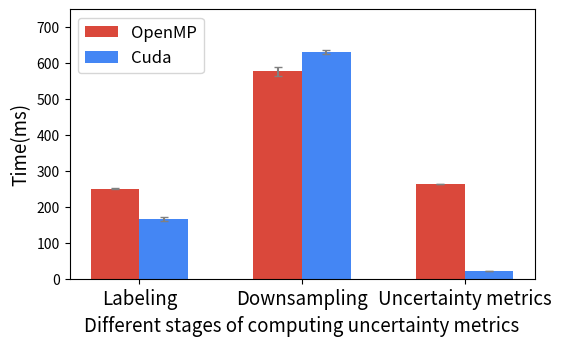
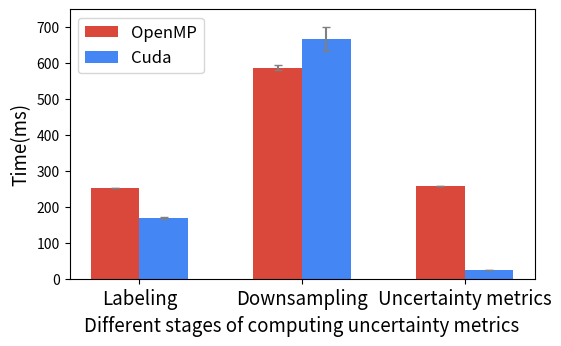
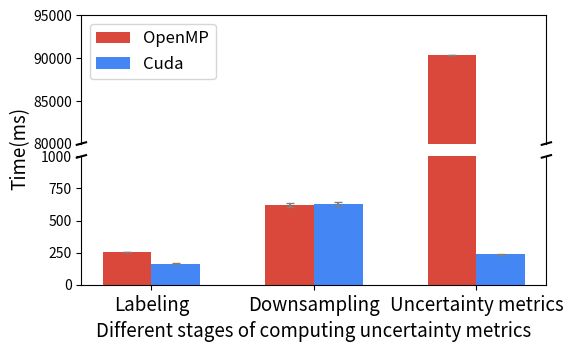

Write the Python code that produced these figures, in order.

import matplotlib.pyplot as plt

import numpy as np
import random

gblue = '#4486F4'
gred = '#DA483B'
gyellow = '#FFC718'
ggreen = '#1CA45C'

def beetle_results():

    # uni distribution
    fig, ax = plt.subplots(figsize=(7,4.6))
    ax.set_xlabel('Different stages of computing uncertainty metrics', fontsize='large')
    ax.set_ylabel('Time(ms)', fontsize='large')

    N = 3
    ind = np.arange(N)*2.5  # the x locations for the groups
    width = 0.25       # the width of the bars
    ax.set_xticks(ind + width)
    ax.set_xticklabels(('Labeling','Down-sampled data','Uncertainty metrics'), fontsize='large')

    serial_mean = (10554.63333,14479.36667,11067.76667)
    serial_std = (104.7227928,199.988508,31.79690761)
    p1 = ax.bar(ind, serial_mean,  width, color=[gblue]*3, capsize=3, yerr=serial_std, ecolor='grey')


    openmp_mean = (250.8206667,577.1533333,264.392)
    openmp_std = (0.347324536,13.03131188,0.3538488378)
    p2 = ax.bar(ind+ width, openmp_mean,  width, color=[gyellow]*3, capsize=3, yerr=openmp_std, ecolor='grey')


    cuda_mean = (166.4493333,630.3436667,21.16773333)
    cuda_std = (5.972815863,5.292360658,0.1159116186)
    p3 = ax.bar(ind+ 2*width, cuda_mean,  width, color=[gred]*3, capsize=3, yerr=cuda_std, ecolor='grey')

    plt.savefig("beetle_results_uni.png",bbox_inches='tight')


    # ig distribution
    fig, ax = plt.subplots(figsize=(7,4.6))
    ax.set_xlabel('Different stages of computing uncertainty metrics', fontsize='large')
    ax.set_ylabel('Time(ms)', fontsize='large')

    N = 3
    ind = np.arange(N)*2.5  # the x locations for the groups
    width = 0.25       # the width of the bars
    ax.set_xticks(ind + width)
    ax.set_xticklabels(('Labeling','Down-sampled data','Uncertainty metrics'), fontsize='large')

    serial_mean = (10468.33333,15153.13333,10741.53333)
    serial_std = (33.41800912,92.90932856,30.8230974)
    p1 = ax.bar(ind, serial_mean,  width, color=[gblue]*3, capsize=3, yerr=serial_std, ecolor='grey')


    openmp_mean = (251.4673333,587.5676667,258.049)
    openmp_std = (0.06798774399,7.164214286,0.09814784766)
    p2 = ax.bar(ind+ width, openmp_mean,  width, color=[gyellow]*3, capsize=3, yerr=openmp_std, ecolor='grey')


    cuda_mean = (169.663,666.5686667,23.2751)
    cuda_std = (2.194154963,33.53476901,0.2380756812)
    p3 = ax.bar(ind+ 2*width, cuda_mean,  width, color=[gred]*3, capsize=3, yerr=cuda_std, ecolor='grey')

    plt.savefig("beetle_results_ig.png",bbox_inches='tight')

    # mg distribution
    fig, ax = plt.subplots(figsize=(7,4.6))
    ax.set_xlabel('Different stages of computing uncertainty metrics', fontsize='large')
    ax.set_ylabel('Time(ms)', fontsize='large')

    N = 3
    ind = np.arange(N)*2.5  # the x locations for the groups
    width = 0.25       # the width of the bars
    ax.set_xticks(ind + width)
    ax.set_xticklabels(('Labeling','Down-sampled data','Uncertainty metrics'), fontsize='large')

    serial_mean = (10500.3,14943.6,3732350)
    serial_std = (0,0,0)
    p1 = ax.bar(ind, serial_mean,  width, color=[gblue]*3, capsize=3, yerr=serial_std, ecolor='grey')


    openmp_mean = (252.802,625.815,90322.3)
    openmp_std = (0,0,0)
    p2 = ax.bar(ind+ width, openmp_mean,  width, color=[gyellow]*3, capsize=3, yerr=openmp_std, ecolor='grey')


    cuda_mean = (165.696,637.963,234.827)
    cuda_std = (0,0,0)
    p3 = ax.bar(ind+ 2*width, cuda_mean,  width, color=[gred]*3, capsize=3, yerr=cuda_std, ecolor='grey')

    plt.savefig("beetle_results_mg.png",bbox_inches='tight')


def beetle_results():

    # uni distribution
    fig, ax = plt.subplots(figsize=(7,4.6))
    ax.set_xlabel('Different stages of computing uncertainty metrics', fontsize='large')
    ax.set_ylabel('Time(ms)', fontsize='large')

    N = 3
    ind = np.arange(N)*2.5  # the x locations for the groups
    width = 0.25       # the width of the bars
    ax.set_xticks(ind + width)
    ax.set_xticklabels(('Labeling','Down-sampled data','Uncertainty metrics'), fontsize='large')

    serial_mean = (10554.63333,14479.36667,11067.76667)
    serial_std = (104.7227928,199.988508,31.79690761)
    p1 = ax.bar(ind, serial_mean,  width, color=[gblue]*3, capsize=3, yerr=serial_std, ecolor='grey')


    openmp_mean = (250.8206667,577.1533333,264.392)
    openmp_std = (0.347324536,13.03131188,0.3538488378)
    p2 = ax.bar(ind+ width, openmp_mean,  width, color=[gyellow]*3, capsize=3, yerr=openmp_std, ecolor='grey')


    cuda_mean = (166.4493333,630.3436667,21.16773333)
    cuda_std = (5.972815863,5.292360658,0.1159116186)
    p3 = ax.bar(ind+ 2*width, cuda_mean,  width, color=[gred]*3, capsize=3, yerr=cuda_std, ecolor='grey')

    plt.savefig("beetle_results_uni.png",bbox_inches='tight')


    # ig distribution
    fig, ax = plt.subplots(figsize=(7,4.6))
    ax.set_xlabel('Different stages of computing uncertainty metrics', fontsize='large')
    ax.set_ylabel('Time(ms)', fontsize='large')

    N = 3
    ind = np.arange(N)*2.5  # the x locations for the groups
    width = 0.25       # the width of the bars
    ax.set_xticks(ind + width)
    ax.set_xticklabels(('Labeling','Down-sampled data','Uncertainty metrics'), fontsize='large')

    serial_mean = (10468.33333,15153.13333,10741.53333)
    serial_std = (33.41800912,92.90932856,30.8230974)
    p1 = ax.bar(ind, serial_mean,  width, color=[gblue]*3, capsize=3, yerr=serial_std, ecolor='grey')


    openmp_mean = (251.4673333,587.5676667,258.049)
    openmp_std = (0.06798774399,7.164214286,0.09814784766)
    p2 = ax.bar(ind+ width, openmp_mean,  width, color=[gyellow]*3, capsize=3, yerr=openmp_std, ecolor='grey')


    cuda_mean = (169.663,666.5686667,23.2751)
    cuda_std = (2.194154963,33.53476901,0.2380756812)
    p3 = ax.bar(ind+ 2*width, cuda_mean,  width, color=[gred]*3, capsize=3, yerr=cuda_std, ecolor='grey')

    plt.savefig("beetle_results_ig.png",bbox_inches='tight')

    # mg distribution
    fig, ax = plt.subplots(figsize=(7,4.6))
    ax.set_xlabel('Different stages of computing uncertainty metrics', fontsize='large')
    ax.set_ylabel('Time(ms)', fontsize='large')

    N = 3
    ind = np.arange(N)*2.5  # the x locations for the groups
    width = 0.25       # the width of the bars
    ax.set_xticks(ind + width)
    ax.set_xticklabels(('Labeling','Down-sampled data','Uncertainty metrics'), fontsize='large')

    serial_mean = (10500.3,14943.6,3732350)
    serial_std = (0,0,0)
    p1 = ax.bar(ind, serial_mean,  width, color=[gblue]*3, capsize=3, yerr=serial_std, ecolor='grey')


    openmp_mean = (252.802,625.815,90322.3)
    openmp_std = (0,0,0)
    p2 = ax.bar(ind+ width, openmp_mean,  width, color=[gyellow]*3, capsize=3, yerr=openmp_std, ecolor='grey')


    cuda_mean = (165.696,637.963,234.827)
    cuda_std = (0,0,0)
    p3 = ax.bar(ind+ 2*width, cuda_mean,  width, color=[gred]*3, capsize=3, yerr=cuda_std, ecolor='grey')

    plt.savefig("beetle_results_mg.png",bbox_inches='tight')

    # TODO, add figure to show total time speed up for openmp and the cuda cases
    # for different distributions

def beetle_results_omp_gpu():

    # uni distribution
    fig, ax = plt.subplots(figsize=(6,3.5))
    ax.set_xlabel('Different stages of computing uncertainty metrics', fontsize=13.5)
    ax.set_ylabel('Time(ms)', fontsize=13.5)
    ax.set_ylim([0,750])

    N = 3
    ind = np.arange(N)  # the x locations for the groups
    width = 0.3      # the width of the bars
    ax.set_xticks(ind + 1.5*width)
    ax.set_xticklabels(('Labeling','Downsampling','Uncertainty metrics'), fontsize=13.5)

    openmp_mean = (250.8206667,577.1533333,264.392)
    openmp_std = (0.347324536,13.03131188,0.3538488378)
    p2 = ax.bar(ind+ width, openmp_mean,  width, color=[gred]*3, capsize=3, yerr=openmp_std, ecolor='grey')


    cuda_mean = (166.4493333,630.3436667,21.16773333)
    cuda_std = (5.972815863,5.292360658,0.1159116186)
    p3 = ax.bar(ind+ 2*width, cuda_mean,  width, color=[gblue]*3, capsize=3, yerr=cuda_std, ecolor='grey')
    
    ax.legend(('OpenMP', 'Cuda'), loc='upper left', ncol=1, fontsize='large')


    plt.savefig("beetle_results_uni_omp_gpu.png",bbox_inches='tight')
    plt.savefig("beetle_results_uni_omp_gpu.pdf",bbox_inches='tight')


    # ig distribution
    fig, ax = plt.subplots(figsize=(6,3.5))
    ax.set_xlabel('Different stages of computing uncertainty metrics', fontsize=13.5)
    ax.set_ylabel('Time(ms)', fontsize=13.5)
    ax.set_ylim([0,750])
    
    N = 3
    ind = np.arange(N)  # the x locations for the groups
    width = 0.3      # the width of the bars
    ax.set_xticks(ind + 1.5*width)
    ax.set_xticklabels(('Labeling','Downsampling','Uncertainty metrics'), fontsize=13.5)


    openmp_mean = (251.4673333,587.5676667,258.049)
    openmp_std = (0.06798774399,7.164214286,0.09814784766)
    p2 = ax.bar(ind+ width, openmp_mean,  width, color=[gred]*3, capsize=3, yerr=openmp_std, ecolor='grey')


    cuda_mean = (169.663,666.5686667,23.2751)
    cuda_std = (2.194154963,33.53476901,0.2380756812)
    p3 = ax.bar(ind+ 2*width, cuda_mean,  width, color=[gblue]*3, capsize=3, yerr=cuda_std, ecolor='grey')

    ax.legend(('OpenMP', 'Cuda'), loc='upper left', ncol=1, fontsize='large')

    plt.savefig("beetle_results_ig_omp_gpu.png",bbox_inches='tight')
    plt.savefig("beetle_results_ig_omp_gpu.pdf",bbox_inches='tight')

    # mg distribution
    # beetle_results_mg_omp_gpu split

    fig, (ax1, ax2) = plt.subplots(2, 1, sharex=True,figsize=(6,3.5))
    # set titles
    fig.text(0.006, 0.5, 'Time(ms)', va='center', rotation='vertical', fontsize=13.5)
    ax1.set_ylim([80000, 95000])
    ax2.set_ylim([0, 1000])
    ax2.set_xlabel('Different stages of computing uncertainty metrics', fontsize=13.5)
    # delet the line at the bottom and the top of the two figures
    ax1.spines['bottom'].set_visible(False)
    ax2.spines['top'].set_visible(False)
    ax1.tick_params(axis='x', bottom=False, labeltop=False, labelbottom=False)  # don't put tick labels at the top
    ax2.xaxis.tick_bottom()

    d = 0.01  # how big to make the diagonal lines in axes coordinates
    # arguments to pass to plot, just so we don't keep repeating them
    kwargs = dict(transform=ax1.transAxes, color='k', clip_on=False)
    ax1.plot((-d, +d), (-d, +d), **kwargs)  # top-left diagonal
    ax1.plot((1 - d, 1 + d), (-d, +d), **kwargs)  # top-right diagonal

    kwargs.update(transform=ax2.transAxes)  # switch to the bottom axes
    ax2.plot((-d, +d), (1 - d, 1 + d), **kwargs)  # bottom-left diagonal
    ax2.plot((1 - d, 1 + d), (1 - d, 1 + d), **kwargs)  # bottom-right diagonal

    plt.subplots_adjust(hspace=.1)  # adjust distance between two subplots

    ax1.set_axisbelow(True)
    ax2.set_axisbelow(True)

    # set tick
    N = 3
    ind = np.arange(N)  # the x locations for the groups
    width = 0.3      # the width of the bars
    ax2.set_xticks(ind + 0.5*width)
    ax2.set_xticklabels(('Labeling','Downsampling','Uncertainty metrics'),fontsize=13.5)

    openmp_mean = (252.6813333,620.669,90323.6)
    openmp_std = (0.1171722379,16.06645832,7.336893075)
    p1 = ax1.bar(ind, openmp_mean,  width, color=[gred]*3, yerr=openmp_std, capsize=3, ecolor='grey')

    cuda_mean = (164.8293333,628.9126667,236.3006667)
    cuda_std = (1.374931756,12.49611765,1.705597354)
    p2 = ax1.bar(ind+ width, cuda_mean,  width, color=[gblue]*3, yerr=cuda_std, capsize=3, ecolor='grey')

    p1 = ax2.bar(ind, openmp_mean,  width, color=[gred]*6, yerr=openmp_std, capsize=3, ecolor='grey')
    p2 = ax2.bar(ind + width, cuda_mean,  width, color=[gblue]*6, yerr=cuda_std, capsize=3, ecolor='grey')

    # add the lengend for the data by defualt
    # this can be at the centric legend
    # ax1.legend((p1[0], p2[0], p3[0], p4[0]), ('producer-responsible', 'consumer-responsible','metadata-responsible','notification-responsible'),bbox_to_anchor=(0.83, 1.0), ncol=2, fontsize='medium')

    ax1.legend((p1[0],p2[0]), ('OpenMP', 'Cuda'), loc='upper left', ncol=1, fontsize='large')

    plt.savefig("beetle_results_mg_omp_gpu_split.png",bbox_inches='tight')
    plt.savefig("beetle_results_mg_omp_gpu_split.pdf",bbox_inches='tight')

                                                                                                                                                                           
if __name__ == "__main__":
    #beetle_results()
    beetle_results_omp_gpu()
    #beetle_results_speedup()
